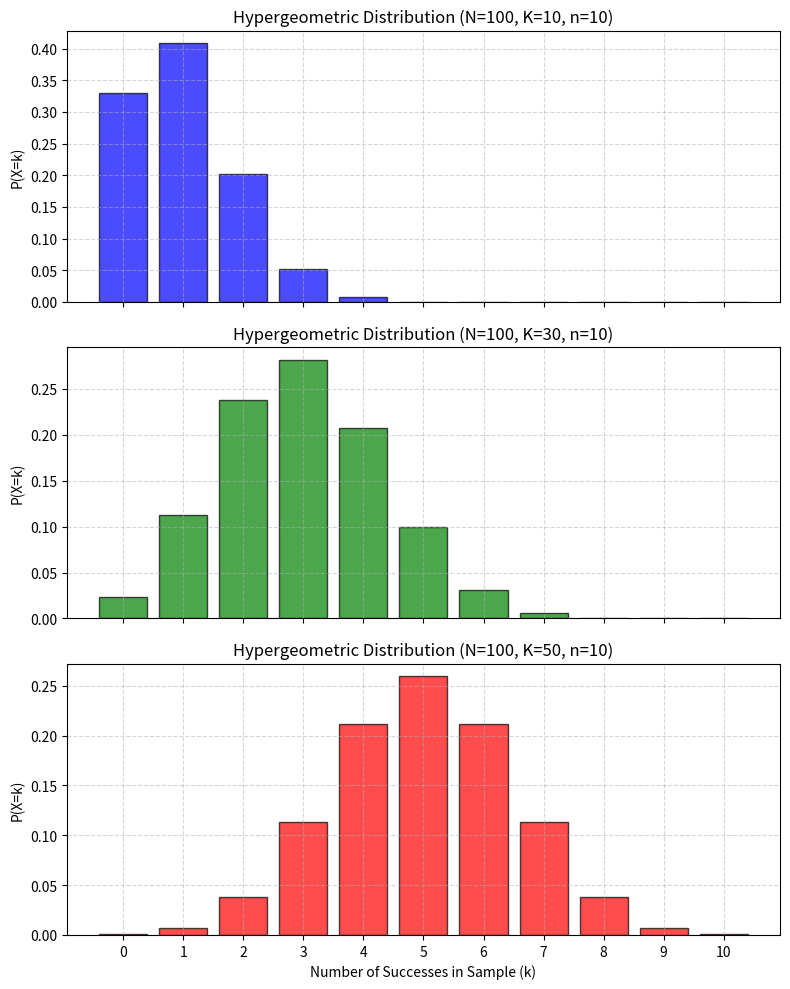

Python code for this plot:
import numpy as np
import matplotlib.pyplot as plt
from scipy.stats import hypergeom

# Parameters
N = 100  # total population size
ns = [10, 10, 10]  # sample size
Ks = [10, 30, 50]  # total successes in population
labels = ['K=10', 'K=30', 'K=50']
colors = ['blue', 'green', 'red']

# Create a figure with 3 vertically stacked subplots
fig, axes = plt.subplots(3, 1, figsize=(8, 10), sharex=True)

for ax, K, n, label, color in zip(axes, Ks, ns, labels, colors):
    # Support: possible number of successes
    k = np.arange(0, min(K, n)+1)
    # Hypergeometric PMF
    pmf = hypergeom.pmf(k, N, K, n)
    # Bar plot
    ax.bar(k, pmf, color=color, alpha=0.7, edgecolor='black')
    ax.set_ylabel('P(X=k)')
    ax.set_title(f'Hypergeometric Distribution (N={N}, {label}, n={n})')
    ax.set_xticks(k)
    ax.grid(True, linestyle='--', alpha=0.5)

axes[-1].set_xlabel('Number of Successes in Sample (k)')
plt.tight_layout()
plt.show()